The GitHub repository educob23/Projet_FAIRNESS contains a labelled image folder "Cobos_Fernandez_Eduardo" with 2 categories: malade, sain. Examples follow, each with its label.

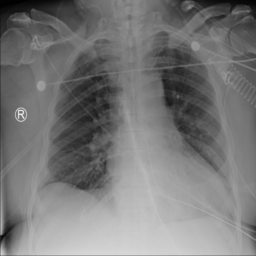
Label: sain

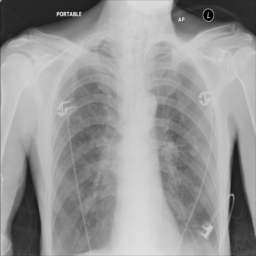
Label: malade

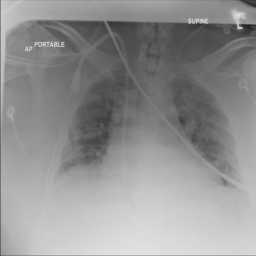
Label: sain

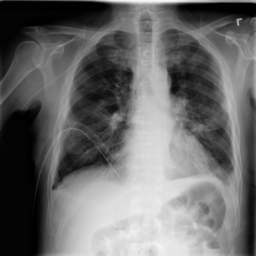
Label: malade

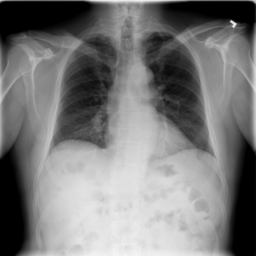
Label: sain

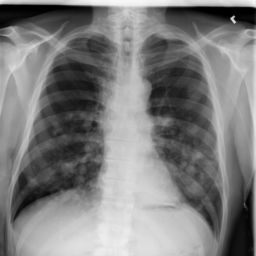
Label: malade
